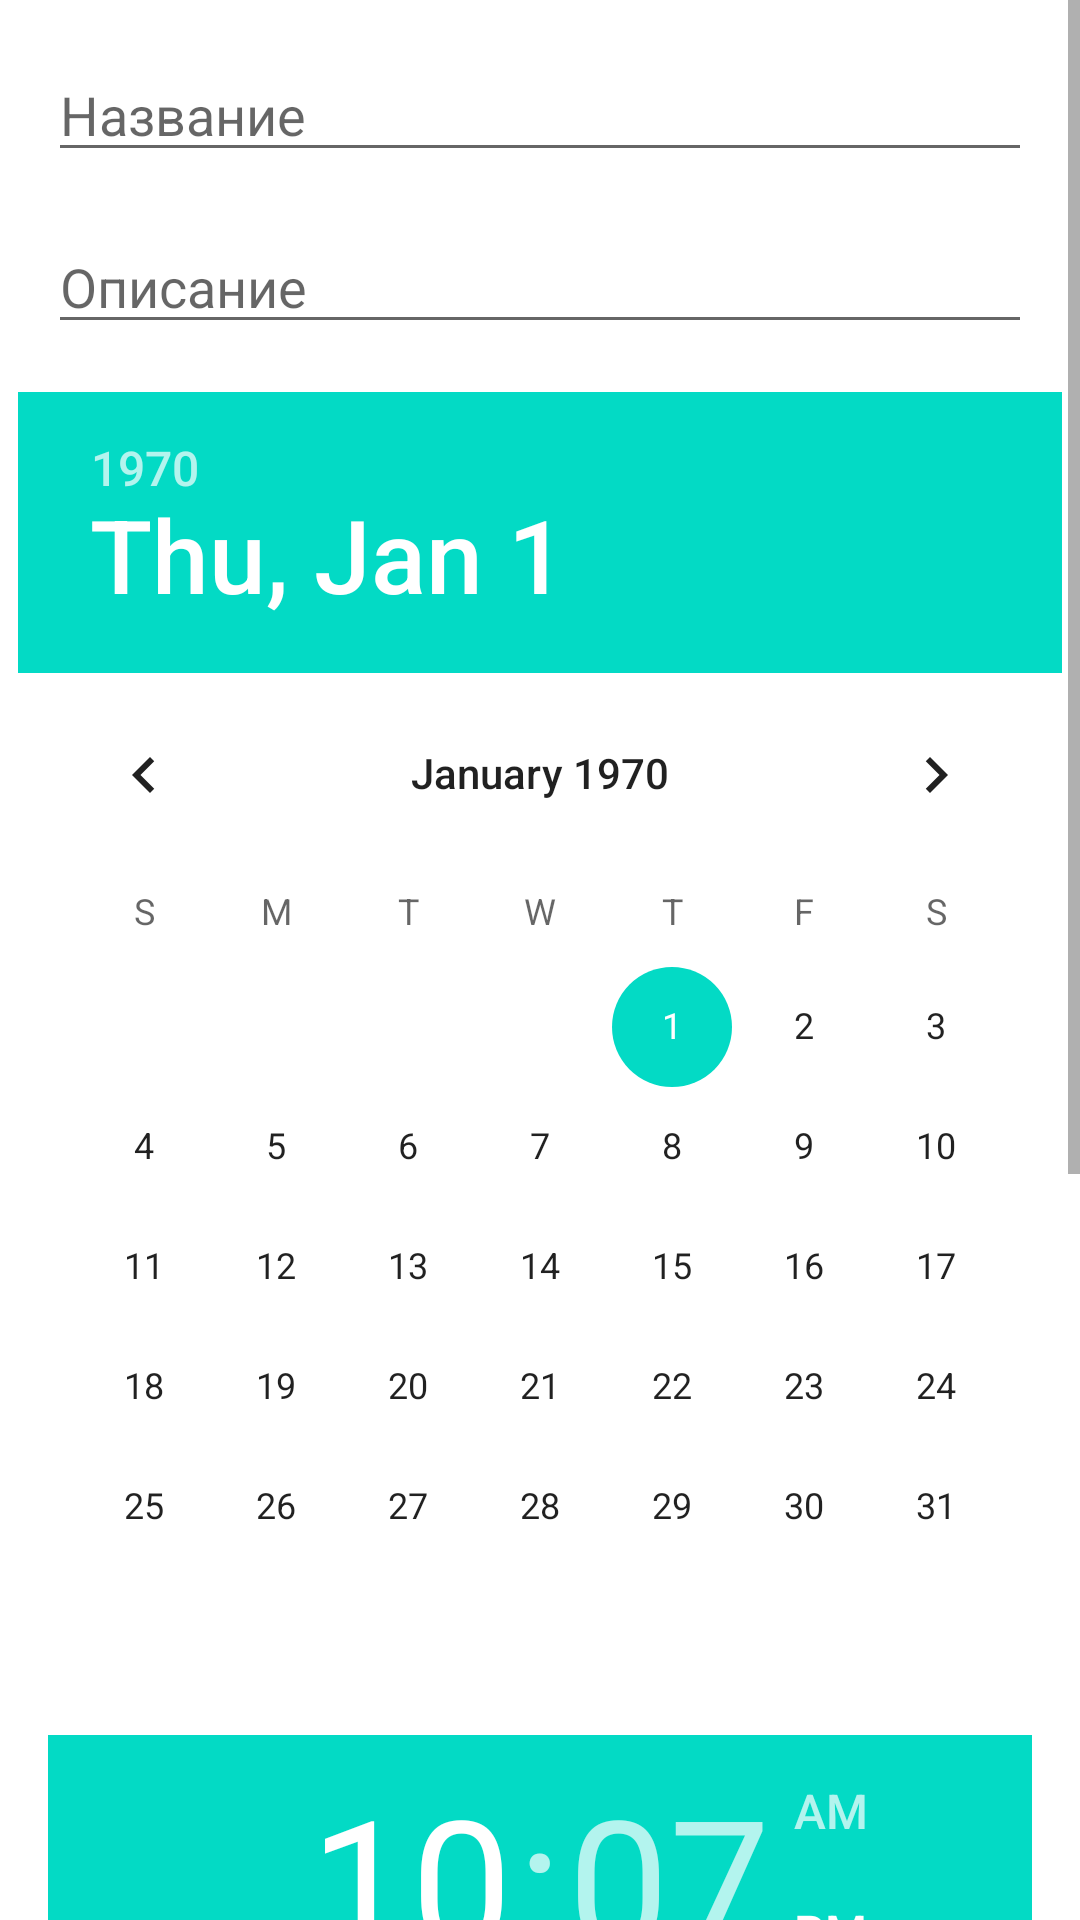

Here is an Android app screen rendered from its layout file. Give the layout XML and the strings, colors and styles it references.
<!-- AndroidManifest.xml: application theme Theme.DayPlannerApplication -->
<!-- res/layout/activity_add_task.xml -->
<?xml version="1.0" encoding="utf-8"?>
<androidx.constraintlayout.widget.ConstraintLayout xmlns:android="http://schemas.android.com/apk/res/android"
    xmlns:app="http://schemas.android.com/apk/res-auto"
    xmlns:tools="http://schemas.android.com/tools"
    android:layout_width="match_parent"
    android:layout_height="match_parent"
    tools:context=".view.AddTaskActivity">




    <ScrollView
        android:layout_width="match_parent"
        android:layout_height="match_parent">

        <androidx.constraintlayout.widget.ConstraintLayout
            android:layout_width="match_parent"
            android:layout_height="match_parent">
            <EditText
                android:id="@+id/nameTaskEditText"
                android:layout_width="match_parent"
                android:layout_height="wrap_content"
                android:layout_margin="@dimen/edit_text_margin"
                android:ems="10"
                android:inputType="textPersonName"
                android:hint="@string/tittle_name_task"
                app:layout_constraintTop_toTopOf="parent" />

            <EditText
                android:id="@+id/descTaskEditText"
                android:layout_width="match_parent"
                android:layout_height="wrap_content"
                android:layout_margin="@dimen/edit_text_margin"
                android:ems="10"
                android:inputType="textPersonName"
                android:hint="@string/tittle_description_task"
                app:layout_constraintTop_toBottomOf="@+id/nameTaskEditText"
                tools:layout_editor_absoluteX="158dp" />

            <DatePicker
                android:id="@+id/datePicker"
                android:layout_width="wrap_content"
                android:layout_height="wrap_content"
                android:layout_centerHorizontal="true"
                android:layout_margin="@dimen/button_margin"
                app:layout_constraintStart_toStartOf="parent"
                app:layout_constraintEnd_toEndOf="parent"
                app:layout_constraintTop_toBottomOf="@id/descTaskEditText"
                android:calendarViewShown="false"
                android:spinnersShown="true"/>
            <TimePicker
                android:id="@+id/timePicker"
                android:layout_width="match_parent"
                android:layout_height="wrap_content"
                android:layout_margin="@dimen/button_margin"
                app:layout_constraintTop_toBottomOf="@id/datePicker"
                app:layout_constraintStart_toStartOf="parent"
                app:layout_constraintEnd_toEndOf="parent"
                />

            <Button
                android:id="@+id/saveTaskButton"
                android:layout_width="wrap_content"
                android:layout_height="wrap_content"
                android:text="@string/text_button_save"
                android:layout_margin="@dimen/button_margin"
                app:layout_constraintTop_toBottomOf="@id/timePicker"
                app:layout_constraintBottom_toBottomOf="parent"
                app:layout_constraintEnd_toEndOf="parent"
                app:layout_constraintStart_toStartOf="parent"/>
        </androidx.constraintlayout.widget.ConstraintLayout>

    </ScrollView>

</androidx.constraintlayout.widget.ConstraintLayout>
<!-- resources referenced by this layout -->
<resources>
  <dimen name="button_margin">16dp</dimen>
  <dimen name="edit_text_margin">16dp</dimen>
  <string name="text_button_save">Сохранить</string>
  <string name="tittle_description_task">Описание</string>
  <string name="tittle_name_task">Название</string>
  <style name="Theme.DayPlannerApplication" parent="Theme.MaterialComponents.DayNight.DarkActionBar">
          
          <item name="colorPrimary">@color/purple_500</item>
          <item name="colorPrimaryVariant">@color/purple_700</item>
          <item name="colorOnPrimary">@color/white</item>
          
          <item name="colorSecondary">@color/teal_200</item>
          <item name="colorSecondaryVariant">@color/teal_700</item>
          <item name="colorOnSecondary">@color/black</item>
          
          <item name="android:statusBarColor" tools:targetApi="l">?attr/colorPrimaryVariant</item>
          
      </style>
  <!-- not gathered from this repository: default colours our renderer supplied (Android Studio template values) -->
  <color name="purple_500">#FF6200EE</color>
  <color name="purple_700">#FF3700B3</color>
  <color name="teal_200">#FF03DAC5</color>
  <color name="teal_700">#FF018786</color>
  <color name="black">#FF000000</color>
  <color name="white">#FFFFFFFF</color>
</resources>
